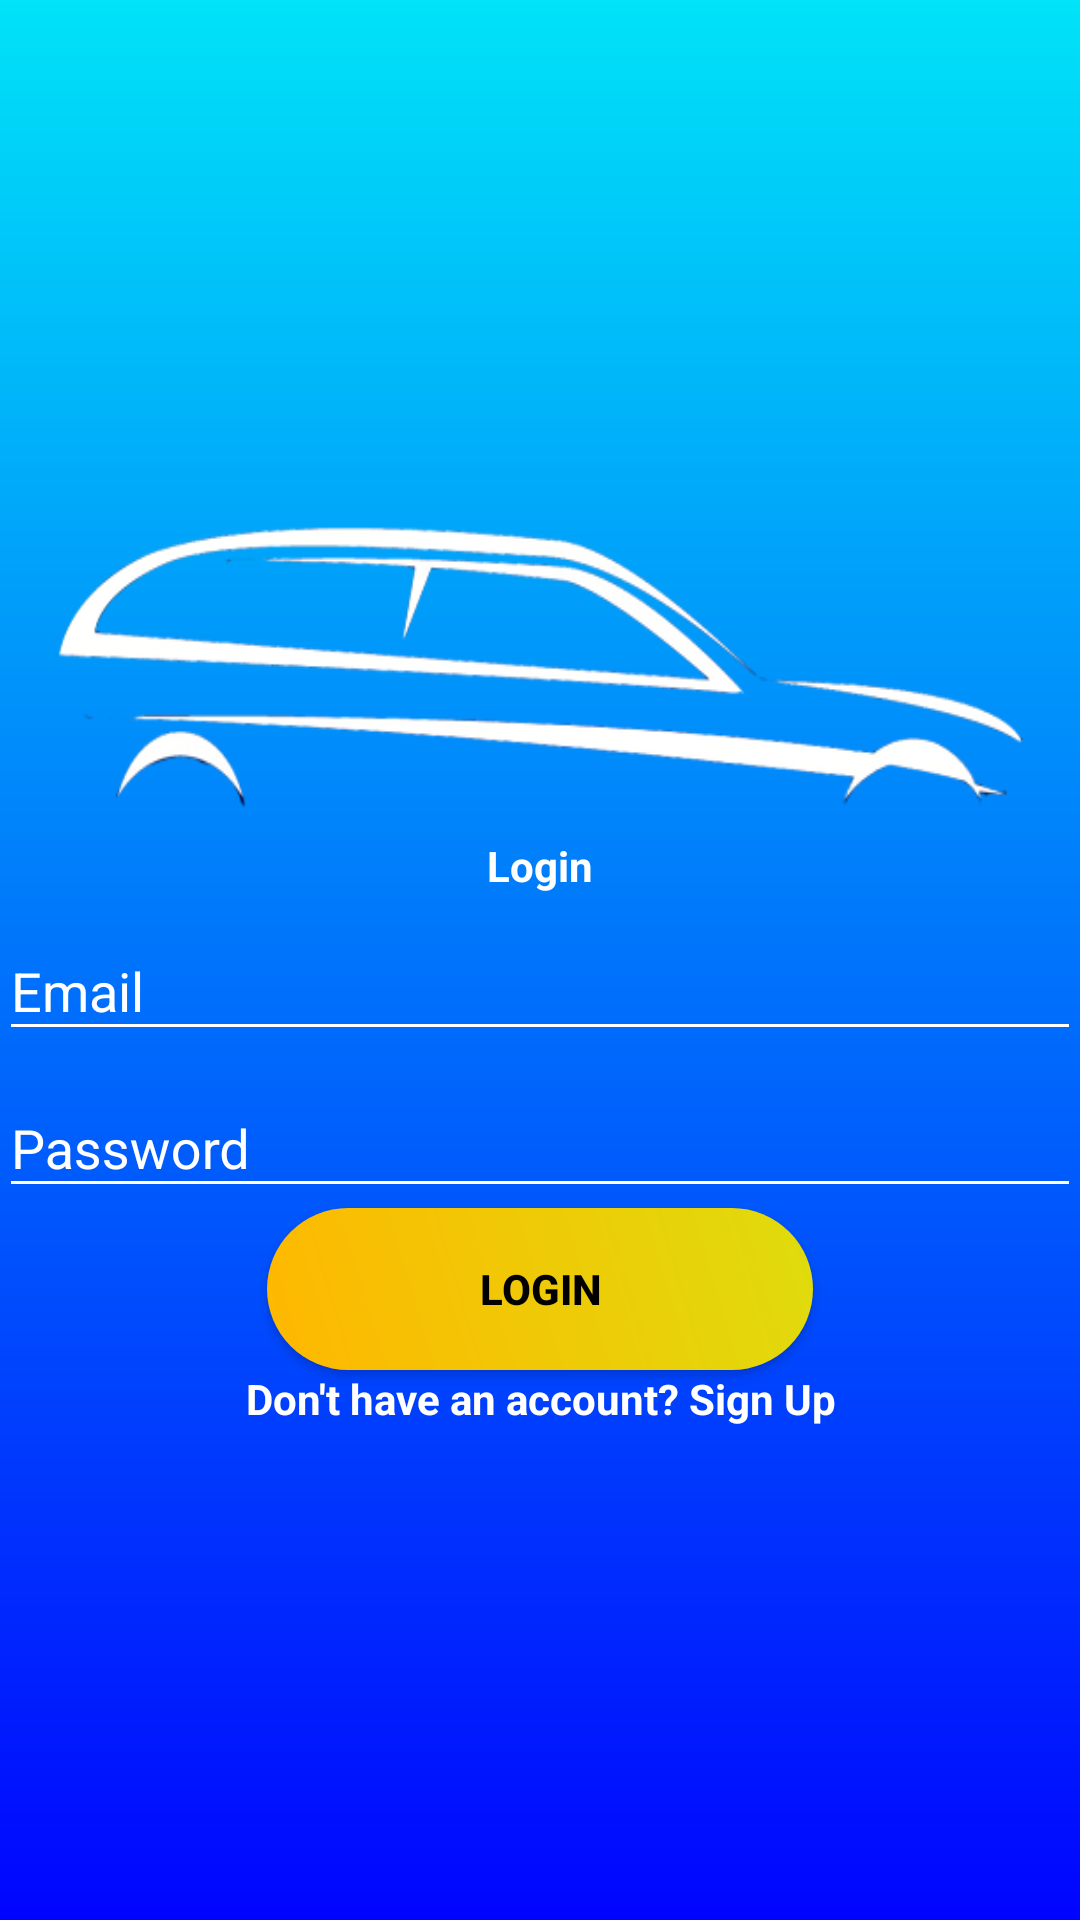

Reconstruct the res/layout file that produces this screen, plus the resources it refers to.
<!-- AndroidManifest.xml: application theme AppTheme -->
<!-- res/layout/activity_login.xml -->
<?xml version="1.0" encoding="utf-8"?>
<LinearLayout xmlns:android="http://schemas.android.com/apk/res/android"
xmlns:app="http://schemas.android.com/apk/res-auto"
xmlns:tools="http://schemas.android.com/tools"
android:orientation="vertical"
style="@style/loginParent"
tools:context=".Login.LoginActivity"
    android:background="@drawable/main_background"
    android:gravity="center_vertical"
    >
<ScrollView
    style="@style/parent">

    <LinearLayout
        android:layout_width="match_parent"
        android:layout_height="wrap_content"
        android:orientation="vertical">


        <LinearLayout
            android:layout_width="match_parent"
            android:layout_height="match_parent"
            android:weightSum="12"
            android:orientation="vertical"
            android:gravity="center_vertical">




                <ImageView
                    android:layout_marginTop="5dp"
                    android:layout_width="match_parent"
                    android:layout_height="100dp"
                    android:layout_marginBottom="10dp"
                    android:layout_marginRight="5dp"
                    android:layout_marginLeft="5dp"
                    android:background="@drawable/car_logo"
                    />




        </LinearLayout>

        <LinearLayout
            android:layout_width="match_parent"
            android:layout_height="match_parent"
            android:orientation="vertical"
            android:gravity="center_vertical"

            >


            <include layout="@layout/layout_login" />


        </LinearLayout>


    </LinearLayout>

</ScrollView>

</LinearLayout>
<!-- res/layout/layout_login.xml (included above) -->
<?xml version="1.0" encoding="utf-8"?>
<RelativeLayout xmlns:android="http://schemas.android.com/apk/res/android"
    xmlns:app="http://schemas.android.com/apk/res-auto"
    style="@style/loginCard"
    android:layout_gravity="center"
    android:layout_marginTop="@dimen/loginViewsMargin"
    android:layout_marginBottom="@dimen/loginViewsMargin"


    >

    
    
    

    <LinearLayout
        style="@style/linearParent"
        android:layout_gravity="center"
        android:padding="@dimen/loginViewsMargin"
        >

        <TextView
            style="@style/headerTextPrimary"
            android:text="@string/login"
            android:layout_marginTop="@dimen/loginViewsMargin"/>
        <com.google.android.material.textfield.TextInputLayout
            android:id="@+id/textInputEmail"
            style="@style/parent"
            android:textColorHint="@color/whiteCardColor"
            android:layout_marginTop="@dimen/loginViewsMargin"
            android:theme="@style/parent">
            <EditText
                android:id="@+id/editTextEmail"
                style="@style/modifiedEditText"
                android:inputType="textEmailAddress"
                android:maxLines="1"
                android:textColorHint="@color/whiteCardColor"
                android:hint="@string/login_email_hint"
                android:textColor="@color/whiteCardColor"
                />
        </com.google.android.material.textfield.TextInputLayout>

        <com.google.android.material.textfield.TextInputLayout
            android:id="@+id/textInputPassword"
            style="@style/parent"
            android:textColorHint="@color/whiteCardColor"
            android:theme="@style/parent"
            android:layout_marginTop="@dimen/loginViewsMargin">

            <EditText
                android:id="@+id/editTextPassword"
                style="@style/modifiedEditText"
                android:hint="@string/login_password_hint"
                android:maxLines="1"
                android:inputType="textPassword"
                android:textColorHint="@color/whiteCardColor"
                android:textColor="@color/whiteCardColor"/>
        </com.google.android.material.textfield.TextInputLayout>



        <Button
            android:id="@+id/btn_login"
            style="@style/loginButton"
            android:text="@string/login"
            android:textColor="@color/black"
            android:layout_gravity="center_horizontal"
            android:layout_marginTop="@dimen/loginViewsMargin"
            />

        <TextView
            style="@style/parent"
            android:textAlignment="center"
            android:textStyle="bold"
            android:textColor="@color/whiteTextColor"
            android:text="@string/login_signup_hint"
            android:id="@+id/textViewRegister"
            android:layout_marginTop="@dimen/loginViewsMargin"/>


    </LinearLayout>
</RelativeLayout>
<!-- resources referenced by this layout -->
<resources>
  <color name="black">#000</color>
  <color name="whiteCardColor">#fff</color>
  <color name="whiteTextColor">#fff</color>
  <!-- drawable car_logo: png bitmap (drawable, 52528 bytes) -->
  <!-- drawable main_background (drawable) -->
  <?xml version="1.0" encoding="utf-8"?>
  <shape xmlns:android="http://schemas.android.com/apk/res/android" android:shape="rectangle" >
  
      <gradient
          android:angle="90"
          android:centerX="35%"
          android:startColor="#0004FF"
          android:endColor="#00E3F8"
          android:type="linear"
          />
  
  </shape>
  <string name="login">Login</string>
  <string name="login_email_hint">Email</string>
  <string name="login_password_hint">Password</string>
  <string name="login_signup_hint">Don\'t have an account? Sign Up</string>
  <style name="headerTextPrimary" parent="headerText">
          <item name="android:textColor">@color/whiteTextColor</item>
      </style>
  <style name="linearParent" parent="parent">
          <item name="android:orientation">vertical</item>
      </style>
  <style name="loginButton" parent="viewParent">
          <item name="android:background">@drawable/login_button_bk2</item>
          <item name="android:textColor">@color/whiteTextColor</item>
          <item name="android:textStyle">bold</item>
      </style>
  <style name="loginCard" parent="parent">
  
      </style>
  <style name="loginParent" parent="parent">
          <item name="android:layout_height">match_parent</item>
          <item name="android:background">@color/loginBkColor</item>
          <item name="android:focusableInTouchMode">true</item>
      </style>
  <style name="modifiedEditText" parent="parent">
          <item name="android:textSize">@dimen/newsMoreTextSize</item>
          <item name="android:backgroundTint">#fff</item>
  
  
      </style>
  <style name="parent">
          <item name="android:layout_width">match_parent</item>
          <item name="android:layout_height">wrap_content</item>
          <item name="android:textColorHint">@color/floatColor</item>
  
          
          <item name="colorAccent">@color/floatColor</item>
          <item name="colorControlNormal">@color/floatColor</item>
          <item name="colorControlActivated">@color/floatColor</item>
      </style>
  <style name="AppTheme" parent="Theme.AppCompat.Light.NoActionBar">
          
          <item name="colorPrimary">@color/colorPrimary</item>
          <item name="colorPrimaryDark">@color/colorPrimaryDark</item>
          <item name="colorAccent">@color/colorAccent</item>
      </style>
  <style name="headerText" parent="parent">
          <item name="android:textSize">@dimen/headerTextSize</item>
          <item name="android:textAlignment">center</item>
          <item name="android:textColor">@color/whiteTextColor</item>
          <item name="android:textStyle">bold</item>
      </style>
  <style name="viewParent">
          <item name="android:layout_width">wrap_content</item>
          <item name="android:layout_height">wrap_content</item>
      </style>
  <!-- drawable login_button_bk2 (drawable) -->
  <?xml version="1.0" encoding="utf-8"?>
  <shape xmlns:android="http://schemas.android.com/apk/res/android" android:shape="rectangle" >
      <corners
          android:radius="27dp"
          />
      <gradient
          android:angle="45"
          android:centerX="35%"
          android:startColor="#FFB700"
          android:endColor="#DFDC0D"
          android:type="linear"
          />
      <size
          android:width="182dp"
          android:height="54dp"
          />
  </shape>
  <color name="loginBkColor">#f0f0f0</color>
  <color name="floatColor">#ffffff</color>
  <color name="colorPrimary">#008577</color>
  <color name="colorPrimaryDark">#000000</color>
  <color name="colorAccent">#D81B60</color>
</resources>
